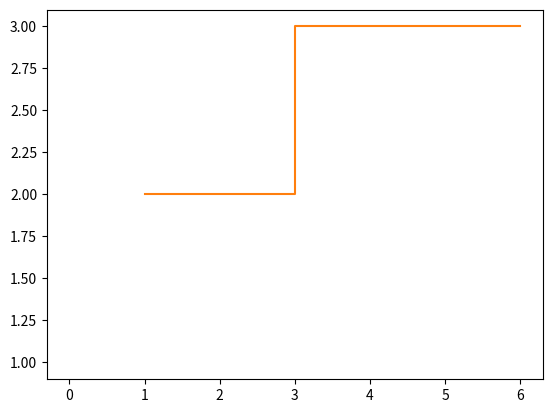

This figure's Python source:
import matplotlib.pyplot as plot
plot.plot (0,1)
x = [1,3,3,6]
y = [2,2,3,3]
plot.plot(x,y)
plot.show()